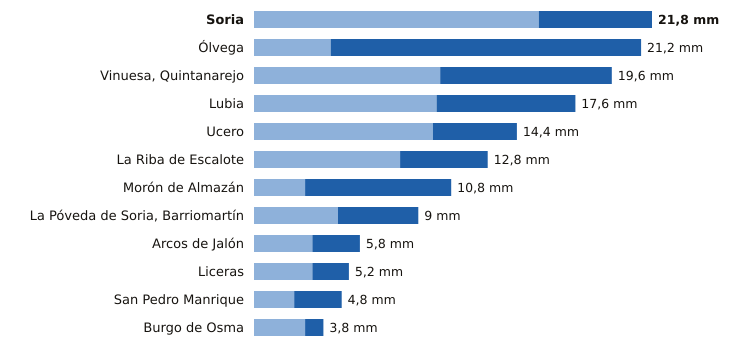

Values plotted in this chart, from the file beside it:
estacion, provincia, indicativo, mm_6_dias_anteriores, mm_hoy, mm_7_dias, horas_de_hoy
Soria, Soria, 2030, 15.6, 6.2, 21.8, 23
Ólvega, Soria, 2296A, 4.2, 17.0, 21.2, 22
Vinuesa, Quintanarejo, Soria, 2005Y, 10.2, 9.4, 19.6, 22
Lubia, Soria, 2044B, 10.0, 7.6, 17.6, 23
Ucero, Soria, 2084Y, 9.8, 4.6, 14.4, 22
La Riba de Escalote, Soria, 2059B, 8.0, 4.8, 12.8, 20
Morón de Almazán, Soria, 2048A, 2.8, 8.0, 10.8, 22
La Póveda de Soria, Barriomartín, Soria, 2017Y, 4.6, 4.4, 9.0, 21
Arcos de Jalón, Soria, 9344C, 3.2, 2.6, 5.8, 22
Liceras, Soria, 2096B, 3.2, 2.0, 5.2, 20
San Pedro Manrique, Soria, 9287A, 2.2, 2.6, 4.8, 22
Burgo de Osma, Soria, 2092, 2.8, 1.0, 3.8, 19
